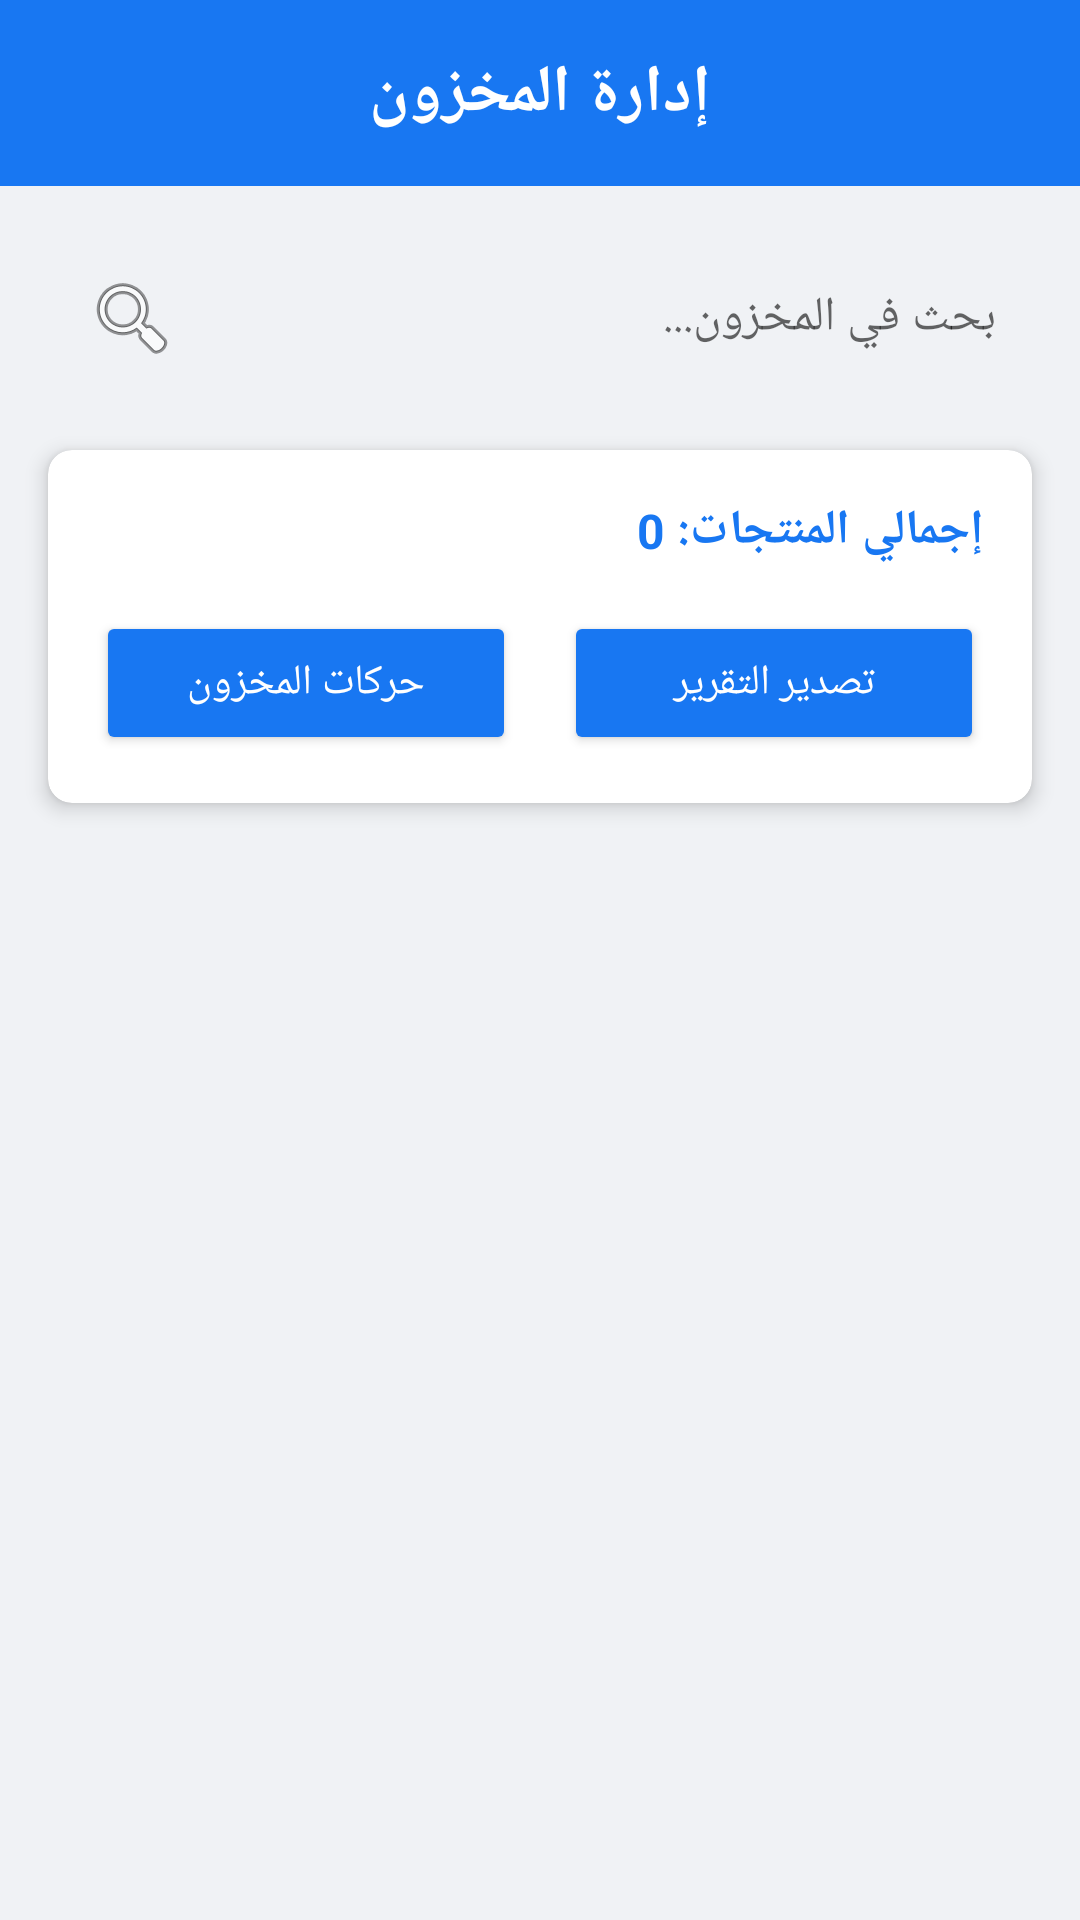

This screen was rendered from an Android layout file. Write that file and the resources it references.
<!-- AndroidManifest.xml: application theme AppTheme.Facebook -->
<!-- res/layout/fragment_inventory_management.xml -->
<?xml version="1.0" encoding="utf-8"?>
<LinearLayout xmlns:android="http://schemas.android.com/apk/res/android"
    xmlns:app="http://schemas.android.com/apk/res-auto"
    android:layout_width="match_parent"
    android:layout_height="match_parent"
    android:orientation="vertical">

    
    <LinearLayout
        android:layout_width="match_parent"
        android:layout_height="wrap_content"
        android:background="@color/colorPrimary"
        android:padding="16dp">

        <TextView
            android:layout_width="match_parent"
            android:layout_height="wrap_content"
            android:gravity="center"
            android:text="@string/inventory_management"
            android:textColor="@color/colorWhite"
            android:textSize="22sp"
            android:textStyle="bold" />
    </LinearLayout>

    
    <LinearLayout
        android:layout_width="match_parent"
        android:layout_height="wrap_content"
        android:orientation="horizontal"
        android:padding="16dp">

        <EditText
            android:id="@+id/searchInventoryEditText"
            android:layout_width="0dp"
            android:layout_height="wrap_content"
            android:layout_weight="1"
            android:background="@drawable/search_background"
            android:drawableStart="@android:drawable/ic_menu_search"
            android:drawablePadding="8dp"
            android:hint="بحث في المخزون..."
            android:padding="12dp"
            android:textSize="16sp" />

    </LinearLayout>

    
    <androidx.cardview.widget.CardView
        android:layout_width="match_parent"
        android:layout_height="wrap_content"
        android:layout_marginHorizontal="16dp"
        android:layout_marginBottom="16dp"
        app:cardCornerRadius="8dp"
        app:cardElevation="4dp">

        <LinearLayout
            android:layout_width="match_parent"
            android:layout_height="wrap_content"
            android:orientation="vertical"
            android:padding="16dp">

            <TextView
                android:id="@+id/totalProductsTextView"
                android:layout_width="match_parent"
                android:layout_height="wrap_content"
                android:text="@string/total_products_zero"
                android:textColor="@color/colorPrimary"
                android:textSize="16sp"
                android:textStyle="bold" />

            <TextView
                android:id="@+id/lowStockAlertTextView"
                android:layout_width="match_parent"
                android:layout_height="wrap_content"
                android:layout_marginTop="8dp"
                android:text="@string/low_stock_zero"
                android:textColor="@color/design_default_color_error"
                android:textSize="14sp"
                android:visibility="gone" />

            <LinearLayout
                android:layout_width="match_parent"
                android:layout_height="wrap_content"
                android:layout_marginTop="16dp"
                android:orientation="horizontal">

                <Button
                    android:id="@+id/viewStockMovementsButton"
                    android:layout_width="0dp"
                    android:layout_height="wrap_content"
                    android:layout_weight="1"
                    android:layout_marginEnd="8dp"
                    android:backgroundTint="@color/colorAccent"
                    android:text="@string/stock_movements"
                    android:textColor="@color/colorWhite"
                    android:textSize="14sp" />

                <Button
                    android:id="@+id/exportInventoryButton"
                    android:layout_width="0dp"
                    android:layout_height="wrap_content"
                    android:layout_weight="1"
                    android:layout_marginStart="8dp"
                    android:backgroundTint="@color/colorPrimary"
                    android:text="@string/export_report"
                    android:textColor="@color/colorWhite"
                    android:textSize="14sp" />

            </LinearLayout>

        </LinearLayout>

    </androidx.cardview.widget.CardView>

    
    <androidx.recyclerview.widget.RecyclerView
        android:id="@+id/inventoryRecyclerView"
        android:layout_width="match_parent"
        android:layout_height="match_parent"
        android:padding="16dp" />

</LinearLayout>
<!-- resources referenced by this layout -->
<resources>
  <color name="colorAccent">#1877F2</color>
  <color name="colorPrimary">#1877F2</color>
  <color name="colorWhite">#FFFFFF</color>
  <string name="export_report">تصدير التقرير</string>
  <string name="inventory_management">إدارة المخزون</string>
  <string name="low_stock_zero">تحذير: 0 منتج بكمية منخفضة</string>
  <string name="stock_movements">حركات المخزون</string>
  <string name="total_products_zero">إجمالي المنتجات: 0</string>
  <style name="AppTheme.Facebook" parent="Theme.AppCompat.Light.NoActionBar">
          <item name="colorPrimary">@color/colorPrimary</item>
          <item name="colorPrimaryDark">@color/colorPrimaryDark</item>
          <item name="colorAccent">@color/colorAccent</item>
          <item name="android:windowBackground">@color/colorBackground</item>
          <item name="android:textColorPrimary">@color/colorText</item>
          <item name="android:textColorSecondary">@color/colorSecondaryText</item>
          <item name="android:statusBarColor">@color/colorPrimary</item>
      </style>
  <color name="colorPrimaryDark">#166FE5</color>
  <color name="colorBackground">#F0F2F5</color>
  <color name="colorText">#050505</color>
  <color name="colorSecondaryText">#65676B</color>
</resources>
